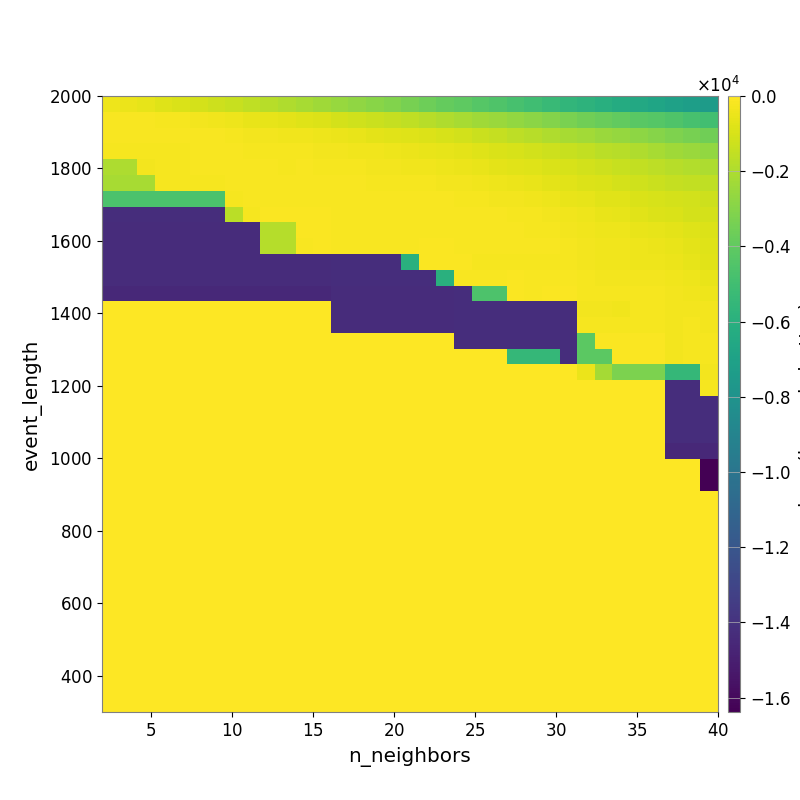

Data behind this chart, as committed beside it:
-4.101615009633863451e+02, -4.944470698076263488e+02, -6.214710233334736813e+02, -7.776603266535290686e+02, -9.046731170472687609e+02, -1.073719004172444784e+03, -1.216604134131976934e+03, -1.401769152419851480e+03, -1.587938615265496765e+03, -1.740912880640463527e+03, -1.972944120186444025e+03, -2.171457553163682860e+03, -2.324760660479449598e+03, -2.526528570023420798e+03, -2.716037875396784784e+03, -2.920754626083660241e+03, -3.119092071990177828e+03, -3.329370811613566275e+03, -3.585705526459791145e+03, -3.848834270294473754e+03, -4.037343398448703738e+03, -4.305037425786187669e+03, -4.483649594233362222e+03, -4.736633871711300344e+03
-1.380168161726608389e+02, -1.523106141572584988e+02, -1.846609495354803983e+02, -2.153781171834508825e+02, -2.456381708634515348e+02, -3.026791287459652722e+02, -3.582940350768708981e+02, -4.405030319226233360e+02, -5.257398790524613332e+02, -6.009846681034874791e+02, -6.808240542741766603e+02, -7.683345296652198613e+02, -8.955770061715564907e+02, -1.024675712648675244e+03, -1.155457128171309250e+03, -1.306115638543921250e+03, -1.443656723900614907e+03, -1.572989096284556354e+03, -1.763887071396208739e+03, -1.949155306665109947e+03, -2.124408462316966506e+03, -2.330510772558192002e+03, -2.495618581303254359e+03, -2.652767147148608728e+03
-1.614502790087020401e+02, -1.624799636562232195e+02, -1.527462410036465599e+02, -1.560766641011107083e+02, -1.607305520037234601e+02, -1.782351953573396770e+02, -1.895000910970924792e+02, -2.333418387406432259e+02, -2.691371490681787577e+02, -3.131583340230955628e+02, -3.472192664112982357e+02, -3.778737090580276572e+02, -4.276174490302001345e+02, -5.058643383830763582e+02, -5.700500220204754669e+02, -6.440202661699389637e+02, -7.149482559908911981e+02, -7.790151329188461204e+02, -8.867034933775162244e+02, -1.008744825707541850e+03, -1.150939247225564714e+03, -1.334660670043634354e+03, -1.453950940207487974e+03, -1.615956601644552620e+03
-2.422013417474611288e+02, -2.422013417474611288e+02, -2.004969792273065536e+02, -1.920478163493851866e+02, -1.920478163493851866e+02, -1.877079784091372687e+02, -1.544904276039193292e+02, -1.759573178431161296e+02, -2.023324663917998976e+02, -2.282018154159769949e+02, -2.448237853884614879e+02, -2.526125861162745139e+02, -2.773420086589325138e+02, -3.093274539127366438e+02, -3.418710930288235090e+02, -3.749975619936702174e+02, -4.218809745626613221e+02, -4.686244050847505491e+02, -5.322399499810501311e+02, -5.859331502325745760e+02, -6.519255791333627030e+02, -7.914684819608945645e+02, -9.027476315367360939e+02, -1.005449248280828442e+03
-1.992898756970780823e+03, -1.992898756970780823e+03, -2.819833478088103789e+02, -1.961209606246346766e+02, -1.961209606246346766e+02, -1.803810334497088661e+02, -1.812324599782465668e+02, -1.842734434289048977e+02, -1.916522147885823131e+02, -1.849719090838475779e+02, -1.965217566545969987e+02, -1.775630626027692927e+02, -1.933900299351738568e+02, -2.253485570963929092e+02, -2.523707029940279085e+02, -2.757688898000987479e+02, -2.937884535779595012e+02, -3.291370825106190523e+02, -3.558442025186725459e+02, -3.950620153584013110e+02, -4.656109854204038356e+02, -5.715966937554285323e+02, -6.621073885248131319e+02, -7.235264921179558542e+02
-2.133913782632920174e+03, -2.133913782632920174e+03, -2.133913782632920174e+03, -2.057762463052658859e+02, -2.057762463052658859e+02, -2.057762463052658859e+02, -1.953305149909626834e+02, -1.804483920541632642e+02, -1.847166397129411735e+02, -1.713719472732173585e+02, -1.687542812338662088e+02, -1.434918233461983732e+02, -1.521209149393744724e+02, -1.637691330835650092e+02, -1.752516578108079841e+02, -2.082225531100249611e+02, -2.241712429701398719e+02, -2.462540350360176262e+02, -2.423960193052535033e+02, -2.700691335539240185e+02, -3.051004758754143609e+02, -3.675578906826541470e+02, -4.144144454328674669e+02, -4.735236621911285511e+02
-4.653437290848555676e+03, -4.653437290848555676e+03, -4.653437290848555676e+03, -4.653437290848555676e+03, -4.653437290848555676e+03, -4.653437290848555676e+03, -4.653437290848555676e+03, -2.188725263616375400e+02, -1.917382385932018281e+02, -1.697044348434918390e+02, -1.586798402703817885e+02, -1.586798402703817885e+02, -1.558996958574269343e+02, -1.445806544194901164e+02, -1.523431222622037069e+02, -1.430061206201346806e+02, -1.391810528612330415e+02, -1.547127892943225334e+02, -1.719190933203833254e+02, -1.864696613819174047e+02, -2.144534032691601055e+02, -2.553324614584780363e+02, -2.823309622538228609e+02, -3.104605722209619216e+02
-1.426043770373462394e+04, -1.426043770373462394e+04, -1.426043770373462394e+04, -1.426043770373462394e+04, -1.426043770373462394e+04, -1.426043770373462394e+04, -1.426043770373462394e+04, -1.690829432847683393e+03, -1.985084859652197906e+02, -1.152266155118022368e+02, -1.115734466683552171e+02, -9.860137598370835121e+01, -9.860137598370835121e+01, -1.758748255777194061e+02, -1.865374043786911784e+02, -1.733420254154193003e+02, -1.673412395598267040e+02, -1.766025293438734138e+02, -1.838822690954881125e+02, -1.555117956020080783e+02, -1.658693294114814307e+02, -1.890488245788235986e+02, -1.913103112205082255e+02, -2.105792163119065776e+02
-1.427736181323256642e+04, -1.427736181323256642e+04, -1.427736181323256642e+04, -1.427736181323256642e+04, -1.427736181323256642e+04, -1.427736181323256642e+04, -1.427736181323256642e+04, -1.427736181323256642e+04, -1.427736181323256642e+04, -1.809745754596248844e+03, -1.809745754596248844e+03, -8.267838298826488597e+01, -8.162447663950634080e+01, -1.708406003180921005e+02, -1.820569984403675221e+02, -1.820569984403675221e+02, -1.645944106336334869e+02, -1.674682297121734678e+02, -1.672325698775055400e+02, -1.439159682062525860e+02, -1.478067403407244171e+02, -1.678715932931584405e+02, -1.613332067465049136e+02, -1.895783957690307773e+02
-1.427736181323256642e+04, -1.427736181323256642e+04, -1.427736181323256642e+04, -1.427736181323256642e+04, -1.427736181323256642e+04, -1.427736181323256642e+04, -1.427736181323256642e+04, -1.427736181323256642e+04, -1.427736181323256642e+04, -1.809745754596248844e+03, -1.809745754596248844e+03, -1.391582804758830321e+02, -8.271125584269086062e+01, -1.519950911406569389e+02, -1.519950911406569389e+02, -1.519950911406569389e+02, -1.312207055465893291e+02, -1.335553120697196903e+02, -1.248094326690579834e+02, -1.241665229046077599e+02, -1.433599275304856349e+02, -1.425514751049527149e+02, -1.463645641237023369e+02, -1.562987662757751082e+02
-1.427736181323256642e+04, -1.427736181323256642e+04, -1.427736181323256642e+04, -1.427736181323256642e+04, -1.427736181323256642e+04, -1.427736181323256642e+04, -1.427736181323256642e+04, -1.427736181323256642e+04, -1.427736181323256642e+04, -1.427736181323256642e+04, -1.427736181323256642e+04, -1.427736181323256642e+04, -1.427736181323256642e+04, -1.426043770373462394e+04, -1.426043770373462394e+04, -1.426043770373462394e+04, -1.426043770373462394e+04, -5.962192912598719886e+03, -1.183704980373335758e+02, -9.827260548114125527e+01, -1.091775482394429559e+02, -2.346932666258470874e+02, -2.346932666258470874e+02, -1.936727419977341924e+02
-1.427736181323256642e+04, -1.427736181323256642e+04, -1.427736181323256642e+04, -1.427736181323256642e+04, -1.427736181323256642e+04, -1.427736181323256642e+04, -1.427736181323256642e+04, -1.427736181323256642e+04, -1.427736181323256642e+04, -1.427736181323256642e+04, -1.427736181323256642e+04, -1.427736181323256642e+04, -1.427736181323256642e+04, -1.426043770373462394e+04, -1.426043770373462394e+04, -1.426043770373462394e+04, -1.426043770373462394e+04, -1.426043770373462394e+04, -1.426043770373462394e+04, -5.962192912598719886e+03, -1.330685772664832314e+02, -1.794986303940539756e+02, -1.794986303940539756e+02, -1.259182027979246214e+02
-1.448154239619278633e+04, -1.448154239619278633e+04, -1.448154239619278633e+04, -1.448154239619278633e+04, -1.448154239619278633e+04, -1.448154239619278633e+04, -1.448154239619278633e+04, -1.448154239619278633e+04, -1.448154239619278633e+04, -1.448154239619278633e+04, -1.448154239619278633e+04, -1.448154239619278633e+04, -1.448154239619278633e+04, -1.427736181323256642e+04, -1.427736181323256642e+04, -1.427736181323256642e+04, -1.427736181323256642e+04, -1.427736181323256642e+04, -1.427736181323256642e+04, -1.427736181323256642e+04, -1.426043770373462394e+04, -4.567474620595757187e+03, -4.567474620595757187e+03, -1.184434705429864891e+02
0.000000000000000000e+00, 0.000000000000000000e+00, 0.000000000000000000e+00, 0.000000000000000000e+00, 0.000000000000000000e+00, 0.000000000000000000e+00, 0.000000000000000000e+00, 0.000000000000000000e+00, 0.000000000000000000e+00, 0.000000000000000000e+00, 0.000000000000000000e+00, 0.000000000000000000e+00, 0.000000000000000000e+00, -1.427736181323256642e+04, -1.427736181323256642e+04, -1.427736181323256642e+04, -1.427736181323256642e+04, -1.427736181323256642e+04, -1.427736181323256642e+04, -1.427736181323256642e+04, -1.426043770373462394e+04, -1.426043770373462394e+04, -1.426043770373462394e+04, -1.426043770373462394e+04
0.000000000000000000e+00, 0.000000000000000000e+00, 0.000000000000000000e+00, 0.000000000000000000e+00, 0.000000000000000000e+00, 0.000000000000000000e+00, 0.000000000000000000e+00, 0.000000000000000000e+00, 0.000000000000000000e+00, 0.000000000000000000e+00, 0.000000000000000000e+00, 0.000000000000000000e+00, 0.000000000000000000e+00, -1.430112378234985408e+04, -1.430112378234985408e+04, -1.430112378234985408e+04, -1.430112378234985408e+04, -1.430112378234985408e+04, -1.430112378234985408e+04, -1.430112378234985408e+04, -1.426043770373462394e+04, -1.426043770373462394e+04, -1.426043770373462394e+04, -1.426043770373462394e+04
0.000000000000000000e+00, 0.000000000000000000e+00, 0.000000000000000000e+00, 0.000000000000000000e+00, 0.000000000000000000e+00, 0.000000000000000000e+00, 0.000000000000000000e+00, 0.000000000000000000e+00, 0.000000000000000000e+00, 0.000000000000000000e+00, 0.000000000000000000e+00, 0.000000000000000000e+00, 0.000000000000000000e+00, 0.000000000000000000e+00, 0.000000000000000000e+00, 0.000000000000000000e+00, 0.000000000000000000e+00, 0.000000000000000000e+00, 0.000000000000000000e+00, 0.000000000000000000e+00, -1.426043770373462394e+04, -1.426043770373462394e+04, -1.426043770373462394e+04, -1.426043770373462394e+04
0.000000000000000000e+00, 0.000000000000000000e+00, 0.000000000000000000e+00, 0.000000000000000000e+00, 0.000000000000000000e+00, 0.000000000000000000e+00, 0.000000000000000000e+00, 0.000000000000000000e+00, 0.000000000000000000e+00, 0.000000000000000000e+00, 0.000000000000000000e+00, 0.000000000000000000e+00, 0.000000000000000000e+00, 0.000000000000000000e+00, 0.000000000000000000e+00, 0.000000000000000000e+00, 0.000000000000000000e+00, 0.000000000000000000e+00, 0.000000000000000000e+00, 0.000000000000000000e+00, 0.000000000000000000e+00, 0.000000000000000000e+00, 0.000000000000000000e+00, -5.473506240139995498e+03
0.000000000000000000e+00, 0.000000000000000000e+00, 0.000000000000000000e+00, 0.000000000000000000e+00, 0.000000000000000000e+00, 0.000000000000000000e+00, 0.000000000000000000e+00, 0.000000000000000000e+00, 0.000000000000000000e+00, 0.000000000000000000e+00, 0.000000000000000000e+00, 0.000000000000000000e+00, 0.000000000000000000e+00, 0.000000000000000000e+00, 0.000000000000000000e+00, 0.000000000000000000e+00, 0.000000000000000000e+00, 0.000000000000000000e+00, 0.000000000000000000e+00, 0.000000000000000000e+00, 0.000000000000000000e+00, 0.000000000000000000e+00, 0.000000000000000000e+00, 0.000000000000000000e+00
0.000000000000000000e+00, 0.000000000000000000e+00, 0.000000000000000000e+00, 0.000000000000000000e+00, 0.000000000000000000e+00, 0.000000000000000000e+00, 0.000000000000000000e+00, 0.000000000000000000e+00, 0.000000000000000000e+00, 0.000000000000000000e+00, 0.000000000000000000e+00, 0.000000000000000000e+00, 0.000000000000000000e+00, 0.000000000000000000e+00, 0.000000000000000000e+00, 0.000000000000000000e+00, 0.000000000000000000e+00, 0.000000000000000000e+00, 0.000000000000000000e+00, 0.000000000000000000e+00, 0.000000000000000000e+00, 0.000000000000000000e+00, 0.000000000000000000e+00, 0.000000000000000000e+00
0.000000000000000000e+00, 0.000000000000000000e+00, 0.000000000000000000e+00, 0.000000000000000000e+00, 0.000000000000000000e+00, 0.000000000000000000e+00, 0.000000000000000000e+00, 0.000000000000000000e+00, 0.000000000000000000e+00, 0.000000000000000000e+00, 0.000000000000000000e+00, 0.000000000000000000e+00, 0.000000000000000000e+00, 0.000000000000000000e+00, 0.000000000000000000e+00, 0.000000000000000000e+00, 0.000000000000000000e+00, 0.000000000000000000e+00, 0.000000000000000000e+00, 0.000000000000000000e+00, 0.000000000000000000e+00, 0.000000000000000000e+00, 0.000000000000000000e+00, 0.000000000000000000e+00
0.000000000000000000e+00, 0.000000000000000000e+00, 0.000000000000000000e+00, 0.000000000000000000e+00, 0.000000000000000000e+00, 0.000000000000000000e+00, 0.000000000000000000e+00, 0.000000000000000000e+00, 0.000000000000000000e+00, 0.000000000000000000e+00, 0.000000000000000000e+00, 0.000000000000000000e+00, 0.000000000000000000e+00, 0.000000000000000000e+00, 0.000000000000000000e+00, 0.000000000000000000e+00, 0.000000000000000000e+00, 0.000000000000000000e+00, 0.000000000000000000e+00, 0.000000000000000000e+00, 0.000000000000000000e+00, 0.000000000000000000e+00, 0.000000000000000000e+00, 0.000000000000000000e+00
0.000000000000000000e+00, 0.000000000000000000e+00, 0.000000000000000000e+00, 0.000000000000000000e+00, 0.000000000000000000e+00, 0.000000000000000000e+00, 0.000000000000000000e+00, 0.000000000000000000e+00, 0.000000000000000000e+00, 0.000000000000000000e+00, 0.000000000000000000e+00, 0.000000000000000000e+00, 0.000000000000000000e+00, 0.000000000000000000e+00, 0.000000000000000000e+00, 0.000000000000000000e+00, 0.000000000000000000e+00, 0.000000000000000000e+00, 0.000000000000000000e+00, 0.000000000000000000e+00, 0.000000000000000000e+00, 0.000000000000000000e+00, 0.000000000000000000e+00, 0.000000000000000000e+00
0.000000000000000000e+00, 0.000000000000000000e+00, 0.000000000000000000e+00, 0.000000000000000000e+00, 0.000000000000000000e+00, 0.000000000000000000e+00, 0.000000000000000000e+00, 0.000000000000000000e+00, 0.000000000000000000e+00, 0.000000000000000000e+00, 0.000000000000000000e+00, 0.000000000000000000e+00, 0.000000000000000000e+00, 0.000000000000000000e+00, 0.000000000000000000e+00, 0.000000000000000000e+00, 0.000000000000000000e+00, 0.000000000000000000e+00, 0.000000000000000000e+00, 0.000000000000000000e+00, 0.000000000000000000e+00, 0.000000000000000000e+00, 0.000000000000000000e+00, 0.000000000000000000e+00
0.000000000000000000e+00, 0.000000000000000000e+00, 0.000000000000000000e+00, 0.000000000000000000e+00, 0.000000000000000000e+00, 0.000000000000000000e+00, 0.000000000000000000e+00, 0.000000000000000000e+00, 0.000000000000000000e+00, 0.000000000000000000e+00, 0.000000000000000000e+00, 0.000000000000000000e+00, 0.000000000000000000e+00, 0.000000000000000000e+00, 0.000000000000000000e+00, 0.000000000000000000e+00, 0.000000000000000000e+00, 0.000000000000000000e+00, 0.000000000000000000e+00, 0.000000000000000000e+00, 0.000000000000000000e+00, 0.000000000000000000e+00, 0.000000000000000000e+00, 0.000000000000000000e+00
0.000000000000000000e+00, 0.000000000000000000e+00, 0.000000000000000000e+00, 0.000000000000000000e+00, 0.000000000000000000e+00, 0.000000000000000000e+00, 0.000000000000000000e+00, 0.000000000000000000e+00, 0.000000000000000000e+00, 0.000000000000000000e+00, 0.000000000000000000e+00, 0.000000000000000000e+00, 0.000000000000000000e+00, 0.000000000000000000e+00, 0.000000000000000000e+00, 0.000000000000000000e+00, 0.000000000000000000e+00, 0.000000000000000000e+00, 0.000000000000000000e+00, 0.000000000000000000e+00, 0.000000000000000000e+00, 0.000000000000000000e+00, 0.000000000000000000e+00, 0.000000000000000000e+00
0.000000000000000000e+00, 0.000000000000000000e+00, 0.000000000000000000e+00, 0.000000000000000000e+00, 0.000000000000000000e+00, 0.000000000000000000e+00, 0.000000000000000000e+00, 0.000000000000000000e+00, 0.000000000000000000e+00, 0.000000000000000000e+00, 0.000000000000000000e+00, 0.000000000000000000e+00, 0.000000000000000000e+00, 0.000000000000000000e+00, 0.000000000000000000e+00, 0.000000000000000000e+00, 0.000000000000000000e+00, 0.000000000000000000e+00, 0.000000000000000000e+00, 0.000000000000000000e+00, 0.000000000000000000e+00, 0.000000000000000000e+00, 0.000000000000000000e+00, 0.000000000000000000e+00
0.000000000000000000e+00, 0.000000000000000000e+00, 0.000000000000000000e+00, 0.000000000000000000e+00, 0.000000000000000000e+00, 0.000000000000000000e+00, 0.000000000000000000e+00, 0.000000000000000000e+00, 0.000000000000000000e+00, 0.000000000000000000e+00, 0.000000000000000000e+00, 0.000000000000000000e+00, 0.000000000000000000e+00, 0.000000000000000000e+00, 0.000000000000000000e+00, 0.000000000000000000e+00, 0.000000000000000000e+00, 0.000000000000000000e+00, 0.000000000000000000e+00, 0.000000000000000000e+00, 0.000000000000000000e+00, 0.000000000000000000e+00, 0.000000000000000000e+00, 0.000000000000000000e+00
0.000000000000000000e+00, 0.000000000000000000e+00, 0.000000000000000000e+00, 0.000000000000000000e+00, 0.000000000000000000e+00, 0.000000000000000000e+00, 0.000000000000000000e+00, 0.000000000000000000e+00, 0.000000000000000000e+00, 0.000000000000000000e+00, 0.000000000000000000e+00, 0.000000000000000000e+00, 0.000000000000000000e+00, 0.000000000000000000e+00, 0.000000000000000000e+00, 0.000000000000000000e+00, 0.000000000000000000e+00, 0.000000000000000000e+00, 0.000000000000000000e+00, 0.000000000000000000e+00, 0.000000000000000000e+00, 0.000000000000000000e+00, 0.000000000000000000e+00, 0.000000000000000000e+00
0.000000000000000000e+00, 0.000000000000000000e+00, 0.000000000000000000e+00, 0.000000000000000000e+00, 0.000000000000000000e+00, 0.000000000000000000e+00, 0.000000000000000000e+00, 0.000000000000000000e+00, 0.000000000000000000e+00, 0.000000000000000000e+00, 0.000000000000000000e+00, 0.000000000000000000e+00, 0.000000000000000000e+00, 0.000000000000000000e+00, 0.000000000000000000e+00, 0.000000000000000000e+00, 0.000000000000000000e+00, 0.000000000000000000e+00, 0.000000000000000000e+00, 0.000000000000000000e+00, 0.000000000000000000e+00, 0.000000000000000000e+00, 0.000000000000000000e+00, 0.000000000000000000e+00
0.000000000000000000e+00, 0.000000000000000000e+00, 0.000000000000000000e+00, 0.000000000000000000e+00, 0.000000000000000000e+00, 0.000000000000000000e+00, 0.000000000000000000e+00, 0.000000000000000000e+00, 0.000000000000000000e+00, 0.000000000000000000e+00, 0.000000000000000000e+00, 0.000000000000000000e+00, 0.000000000000000000e+00, 0.000000000000000000e+00, 0.000000000000000000e+00, 0.000000000000000000e+00, 0.000000000000000000e+00, 0.000000000000000000e+00, 0.000000000000000000e+00, 0.000000000000000000e+00, 0.000000000000000000e+00, 0.000000000000000000e+00, 0.000000000000000000e+00, 0.000000000000000000e+00
0.000000000000000000e+00, 0.000000000000000000e+00, 0.000000000000000000e+00, 0.000000000000000000e+00, 0.000000000000000000e+00, 0.000000000000000000e+00, 0.000000000000000000e+00, 0.000000000000000000e+00, 0.000000000000000000e+00, 0.000000000000000000e+00, 0.000000000000000000e+00, 0.000000000000000000e+00, 0.000000000000000000e+00, 0.000000000000000000e+00, 0.000000000000000000e+00, 0.000000000000000000e+00, 0.000000000000000000e+00, 0.000000000000000000e+00, 0.000000000000000000e+00, 0.000000000000000000e+00, 0.000000000000000000e+00, 0.000000000000000000e+00, 0.000000000000000000e+00, 0.000000000000000000e+00
0.000000000000000000e+00, 0.000000000000000000e+00, 0.000000000000000000e+00, 0.000000000000000000e+00, 0.000000000000000000e+00, 0.000000000000000000e+00, 0.000000000000000000e+00, 0.000000000000000000e+00, 0.000000000000000000e+00, 0.000000000000000000e+00, 0.000000000000000000e+00, 0.000000000000000000e+00, 0.000000000000000000e+00, 0.000000000000000000e+00, 0.000000000000000000e+00, 0.000000000000000000e+00, 0.000000000000000000e+00, 0.000000000000000000e+00, 0.000000000000000000e+00, 0.000000000000000000e+00, 0.000000000000000000e+00, 0.000000000000000000e+00, 0.000000000000000000e+00, 0.000000000000000000e+00
0.000000000000000000e+00, 0.000000000000000000e+00, 0.000000000000000000e+00, 0.000000000000000000e+00, 0.000000000000000000e+00, 0.000000000000000000e+00, 0.000000000000000000e+00, 0.000000000000000000e+00, 0.000000000000000000e+00, 0.000000000000000000e+00, 0.000000000000000000e+00, 0.000000000000000000e+00, 0.000000000000000000e+00, 0.000000000000000000e+00, 0.000000000000000000e+00, 0.000000000000000000e+00, 0.000000000000000000e+00, 0.000000000000000000e+00, 0.000000000000000000e+00, 0.000000000000000000e+00, 0.000000000000000000e+00, 0.000000000000000000e+00, 0.000000000000000000e+00, 0.000000000000000000e+00
0.000000000000000000e+00, 0.000000000000000000e+00, 0.000000000000000000e+00, 0.000000000000000000e+00, 0.000000000000000000e+00, 0.000000000000000000e+00, 0.000000000000000000e+00, 0.000000000000000000e+00, 0.000000000000000000e+00, 0.000000000000000000e+00, 0.000000000000000000e+00, 0.000000000000000000e+00, 0.000000000000000000e+00, 0.000000000000000000e+00, 0.000000000000000000e+00, 0.000000000000000000e+00, 0.000000000000000000e+00, 0.000000000000000000e+00, 0.000000000000000000e+00, 0.000000000000000000e+00, 0.000000000000000000e+00, 0.000000000000000000e+00, 0.000000000000000000e+00, 0.000000000000000000e+00
0.000000000000000000e+00, 0.000000000000000000e+00, 0.000000000000000000e+00, 0.000000000000000000e+00, 0.000000000000000000e+00, 0.000000000000000000e+00, 0.000000000000000000e+00, 0.000000000000000000e+00, 0.000000000000000000e+00, 0.000000000000000000e+00, 0.000000000000000000e+00, 0.000000000000000000e+00, 0.000000000000000000e+00, 0.000000000000000000e+00, 0.000000000000000000e+00, 0.000000000000000000e+00, 0.000000000000000000e+00, 0.000000000000000000e+00, 0.000000000000000000e+00, 0.000000000000000000e+00, 0.000000000000000000e+00, 0.000000000000000000e+00, 0.000000000000000000e+00, 0.000000000000000000e+00
0.000000000000000000e+00, 0.000000000000000000e+00, 0.000000000000000000e+00, 0.000000000000000000e+00, 0.000000000000000000e+00, 0.000000000000000000e+00, 0.000000000000000000e+00, 0.000000000000000000e+00, 0.000000000000000000e+00, 0.000000000000000000e+00, 0.000000000000000000e+00, 0.000000000000000000e+00, 0.000000000000000000e+00, 0.000000000000000000e+00, 0.000000000000000000e+00, 0.000000000000000000e+00, 0.000000000000000000e+00, 0.000000000000000000e+00, 0.000000000000000000e+00, 0.000000000000000000e+00, 0.000000000000000000e+00, 0.000000000000000000e+00, 0.000000000000000000e+00, 0.000000000000000000e+00
0.000000000000000000e+00, 0.000000000000000000e+00, 0.000000000000000000e+00, 0.000000000000000000e+00, 0.000000000000000000e+00, 0.000000000000000000e+00, 0.000000000000000000e+00, 0.000000000000000000e+00, 0.000000000000000000e+00, 0.000000000000000000e+00, 0.000000000000000000e+00, 0.000000000000000000e+00, 0.000000000000000000e+00, 0.000000000000000000e+00, 0.000000000000000000e+00, 0.000000000000000000e+00, 0.000000000000000000e+00, 0.000000000000000000e+00, 0.000000000000000000e+00, 0.000000000000000000e+00, 0.000000000000000000e+00, 0.000000000000000000e+00, 0.000000000000000000e+00, 0.000000000000000000e+00
0.000000000000000000e+00, 0.000000000000000000e+00, 0.000000000000000000e+00, 0.000000000000000000e+00, 0.000000000000000000e+00, 0.000000000000000000e+00, 0.000000000000000000e+00, 0.000000000000000000e+00, 0.000000000000000000e+00, 0.000000000000000000e+00, 0.000000000000000000e+00, 0.000000000000000000e+00, 0.000000000000000000e+00, 0.000000000000000000e+00, 0.000000000000000000e+00, 0.000000000000000000e+00, 0.000000000000000000e+00, 0.000000000000000000e+00, 0.000000000000000000e+00, 0.000000000000000000e+00, 0.000000000000000000e+00, 0.000000000000000000e+00, 0.000000000000000000e+00, 0.000000000000000000e+00
0.000000000000000000e+00, 0.000000000000000000e+00, 0.000000000000000000e+00, 0.000000000000000000e+00, 0.000000000000000000e+00, 0.000000000000000000e+00, 0.000000000000000000e+00, 0.000000000000000000e+00, 0.000000000000000000e+00, 0.000000000000000000e+00, 0.000000000000000000e+00, 0.000000000000000000e+00, 0.000000000000000000e+00, 0.000000000000000000e+00, 0.000000000000000000e+00, 0.000000000000000000e+00, 0.000000000000000000e+00, 0.000000000000000000e+00, 0.000000000000000000e+00, 0.000000000000000000e+00, 0.000000000000000000e+00, 0.000000000000000000e+00, 0.000000000000000000e+00, 0.000000000000000000e+00
